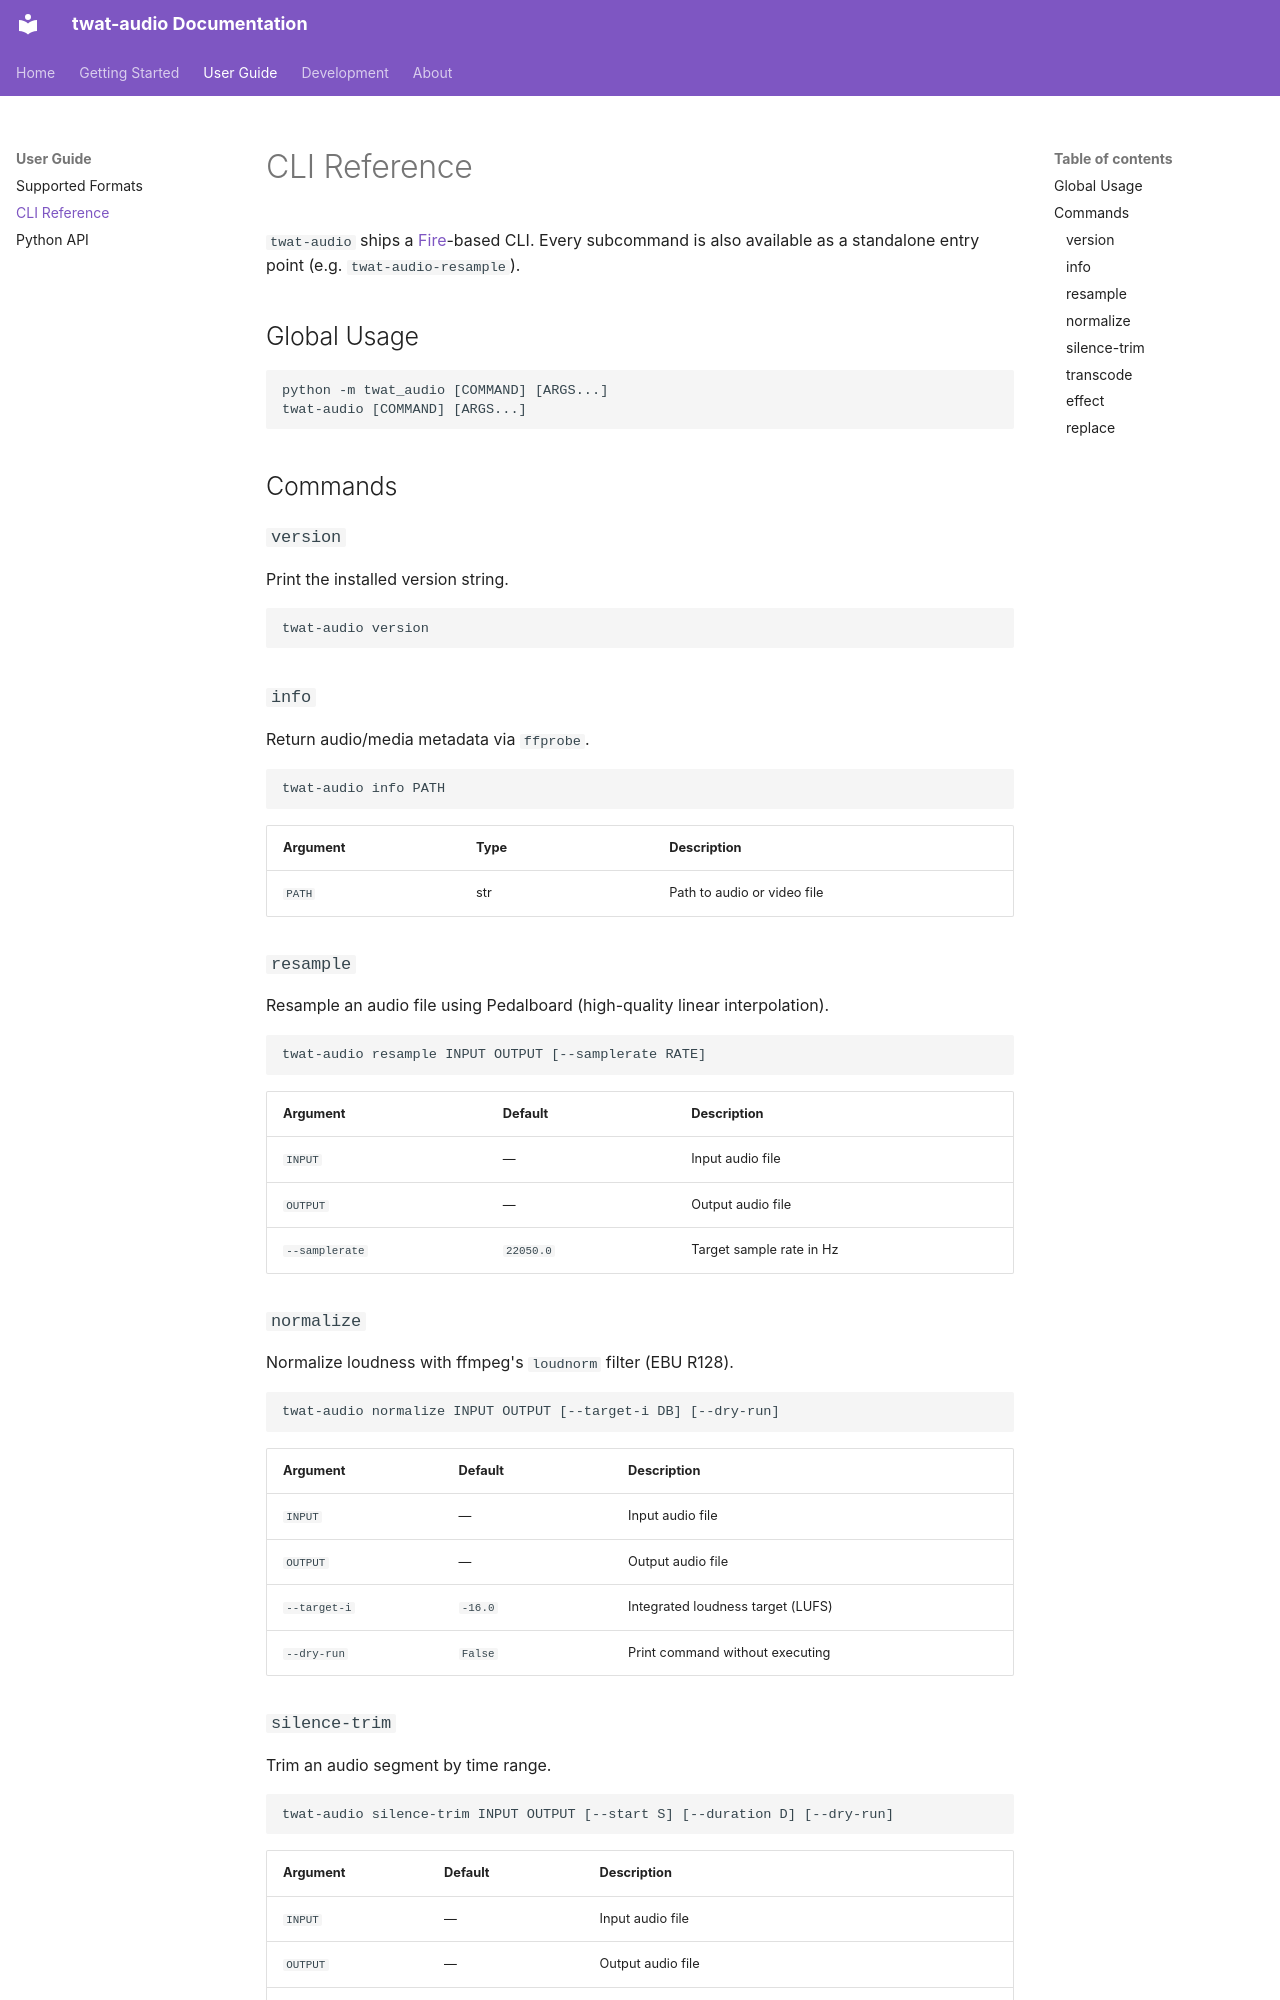

repository: twardoch/twat-audio · page: user-guide/cli-reference/index.html · generator: mkdocs

# CLI Reference

`twat-audio` ships a [Fire](https://github.com/google/python-fire)-based CLI. Every subcommand is also available as a standalone entry point (e.g. `twat-audio-resample`).

## Global Usage

```
python -m twat_audio [COMMAND] [ARGS...]
twat-audio [COMMAND] [ARGS...]
```

## Commands

### `version`

Print the installed version string.

```bash
twat-audio version
```

### `info`

Return audio/media metadata via `ffprobe`.

```
twat-audio info PATH
```

| Argument | Type | Description |
|----------|------|-------------|
| `PATH` | str | Path to audio or video file |

### `resample`

Resample an audio file using Pedalboard (high-quality linear interpolation).

```
twat-audio resample INPUT OUTPUT [--samplerate RATE]
```

| Argument | Default | Description |
|----------|---------|-------------|
| `INPUT` | — | Input audio file |
| `OUTPUT` | — | Output audio file |
| `--samplerate` | `22050.0` | Target sample rate in Hz |

### `normalize`

Normalize loudness with ffmpeg's `loudnorm` filter (EBU R128).

```
twat-audio normalize INPUT OUTPUT [--target-i DB] [--dry-run]
```

| Argument | Default | Description |
|----------|---------|-------------|
| `INPUT` | — | Input audio file |
| `OUTPUT` | — | Output audio file |
| `--target-i` | `-16.0` | Integrated loudness target (LUFS) |
| `--dry-run` | `False` | Print command without executing |
